Run: headless pygame with SDL's dummy video driver; simulated clock (each Clock.tick advances the game by its frame time, no real sleeping); random seed 0; keys injected as events and as key.get_pressed() state; no mouse input.
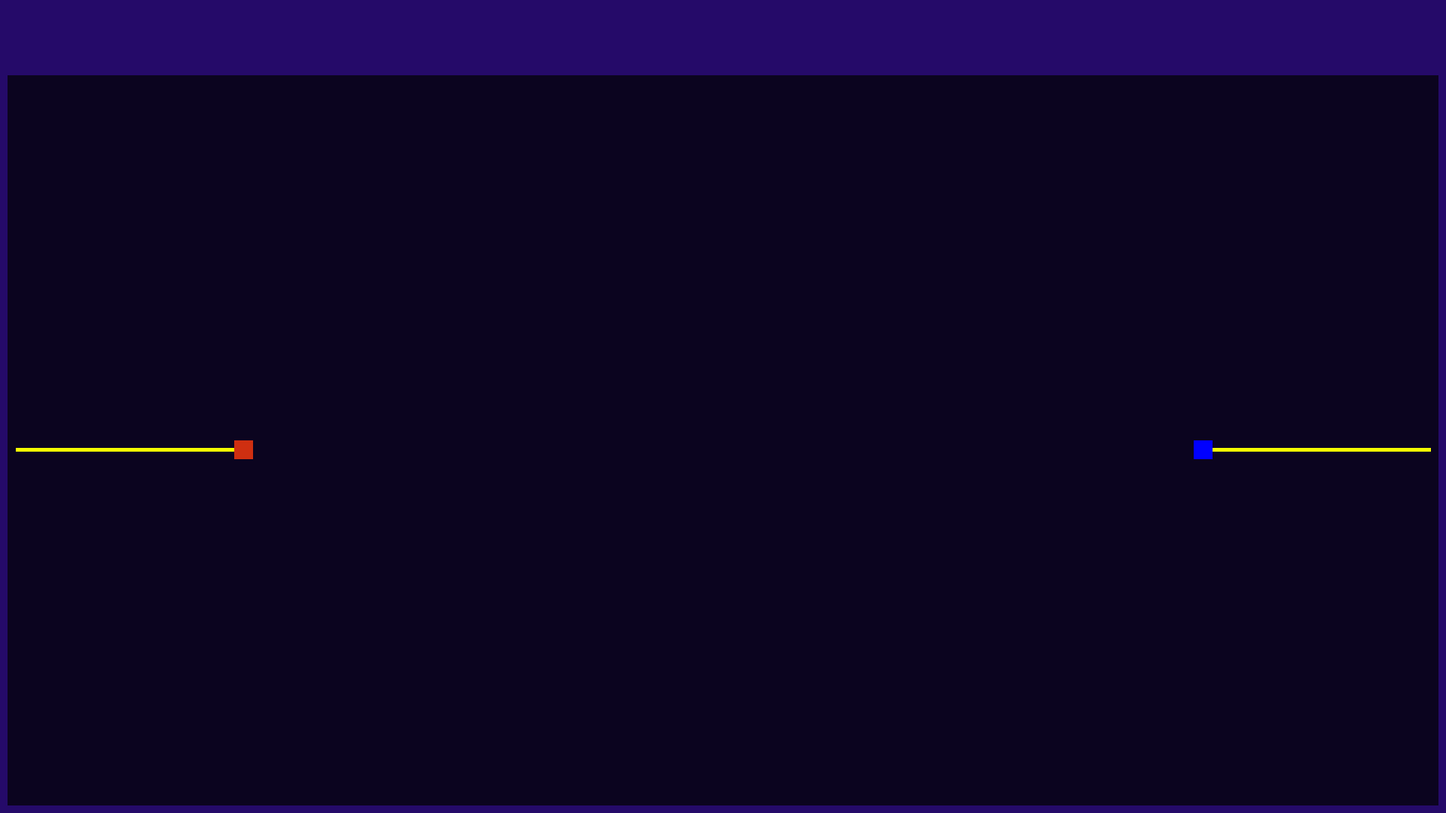
Frame 1 of 1 · flips 1–60 · no input

The pygame program that drew these frames:

import time
import pygame
from pygame.locals import (KEYDOWN, QUIT, K_ESCAPE, K_LEFT, K_RIGHT, K_UP, K_DOWN, K_q, K_d, K_z, K_s)
pygame.init()

screen = pygame.display.set_mode((1920, 1080))
screen_size = [1920, 1080]
violet = (37, 10, 105)

clock = pygame.time.Clock()

running = True

grid = pygame.Surface((1900, 970))
grid.fill("#0B041F")
grid_pos = [10, 100]
grid_size = [1900, 970]

player = pygame.Surface((25,25))
player.fill("#CF2F11")
player_pos = [11, 585]
player_pos_instant = [player_pos[0], player_pos[1]]
player_size = [25, 25]

player_2 = pygame.Surface((25,25))
player_2.fill("#0000FF")
player_pos_2 = [1885, 585]
player_pos_2_instant = [player_pos_2[0], player_pos_2[1]]
player_size_2 = [25, 25]


traînées = {
    "type_x": 5,
    "type_y": 5,
    "color": "#F5FF00",
    "pos_x": player_pos[0],
    "pos_y": player_pos[1],
    "size_x": 5,
    "size_y": 5
}

t_q = None
t_q_pos = []
t_q_size = []

t_d = None
t_d_pos = []
t_d_size = []

t_z = None
t_z_pos = []
t_z_size = []

t_s = None
t_s_pos = []
t_s_size = []


t_left = None
t_left_pos = []
t_left_size = []

t_right = None
t_right_pos = []
t_right_size = []

t_up = None
t_up_pos = []
t_up_size = []

t_down = None
t_down_pos = []
t_down_size = []

traînées_finales_q = []
traînées_finales_pos_q = []

traînées_finales_d = []
traînées_finales_pos_d = []

traînées_finales_z = []
traînées_finales_pos_z = []

traînées_finales_s = []
traînées_finales_pos_s = []


traînées_finales_left = []
traînées_finales_pos_left = []

traînées_finales_right = []
traînées_finales_pos_right = []

traînées_finales_up = []
traînées_finales_pos_up = []

traînées_finales_down = []
traînées_finales_pos_down = []


executing_lightcycle_movement_q = False
executing_lightcycle_movement_d = True
executing_lightcycle_movement_z = False
executing_lightcycle_movement_s = False

executing_lightcycle_movement_left = True
executing_lightcycle_movement_right = False
executing_lightcycle_movement_up = False
executing_lightcycle_movement_down = False



def lightcycle_movement_negative(player_pos, grid_pos, running) :
    if player_pos <= grid_pos :
        running = False
    else :
        player_pos -= 5

    return player_pos, running

def lightcycle_movement_positive(player_pos, screen_size, grid_size, player_size, running) :
    if player_pos >= (screen_size - grid_size) + (grid_size - player_size - 10) :
        running = False
    else :
        player_pos += 5

    return player_pos, running


def création_traînée_GAUCHE(executing, traînées, player_pos_instant_0, player_pos_0, player_pos_1, traînées_finales, traînées_finales_pos) :
    t = None
    t_pos = [5, 5]
    t_size = [5, 5]
    
    if executing :
        traînée = traînées.copy()
        traînée = {
            "type_x": player_pos_instant_0 - player_pos_0 + 5,
            "type_y": 5,
            "color": "#F5FF00",
            "pos_x": player_pos_0 + 10,
            "pos_y": player_pos_1 + 10,
            "size_x": player_pos_instant_0 - player_pos_0 + 5,
            "size_y": 5
        }

        t = pygame.Surface((traînée["type_x"], traînée["type_y"]))
        t_pos = [traînée["pos_x"], traînée["pos_y"]]
        t_size = [traînée["size_x"], traînée["size_y"]]

    if t is not None :
        traînées_finales.append(t)
        traînées_finales_pos.append(t_pos)

    return t_pos, t_size, traînées_finales, traînées_finales_pos

def création_traînée_DROITE(executing, traînées, player_pos_instant_0, player_pos_instant_1, player_pos_0, traînées_finales, traînées_finales_pos) :
    t = None
    t_pos = [5, 5]
    t_size = [5, 5]

    if executing :
        traînée = traînées.copy()
        traînée = {
            "type_x": player_pos_0 + 5 - player_pos_instant_0 + 5,
            "type_y": 5,
            "color": "#F5FF00",
            "pos_x": player_pos_instant_0 + 10,
            "pos_y": player_pos_instant_1 + 10,
            "size_x": player_pos_0 + 5 - player_pos_instant_0 + 5,
            "size_y": 5
        }

        t = pygame.Surface((traînée["type_x"], traînée["type_y"]))
        t_pos = [traînée["pos_x"], traînée["pos_y"]]
        t_size = [traînée["size_x"], traînée["size_y"]]

    if t is not None :
        traînées_finales.append(t)
        traînées_finales_pos.append(t_pos)

    return t_pos, t_size, traînées_finales, traînées_finales_pos

def création_traînées_HAUT(executing, traînées, player_pos_instant_1, player_pos_1, player_pos_0, traînées_finales, traînées_finales_pos) :
    t = None
    t_pos = [5, 5]
    t_size = [5, 5]

    if executing :
        traînée = traînées.copy()
        traînée = {
            "type_x": 5,
            "type_y": player_pos_instant_1 - player_pos_1 + 5,
            "color": "#F5FF00",
            "pos_x": player_pos_0 + 10,
            "pos_y": player_pos_1 + 10,
            "size_x": player_pos_instant_1 - player_pos_1 + 5,
            "size_y": 5
        }

        t = pygame.Surface((traînée["type_x"], traînée["type_y"]))
        t_pos = [traînée["pos_x"], traînée["pos_y"]]
        t_size = [traînée["size_x"], traînée["size_y"]]

    if t is not None :
        traînées_finales.append(t)
        traînées_finales_pos.append(t_pos)

    return t_pos, t_size, traînées_finales, traînées_finales_pos

def création_traînées_BAS(executing, traînées, player_pos_1, player_pos_instant_1, player_pos_instant_0, traînées_finales, traînées_finales_pos) :
    t = None
    t_pos = [5, 5]
    t_size = [5, 5]

    if executing :
        traînée = traînées.copy()
        traînée = {
            "type_x": 5,
            "type_y": player_pos_1 - player_pos_instant_1 + 5,
            "color": "#F5FF00",
            "pos_x": player_pos_instant_0 + 10,
            "pos_y": player_pos_instant_1 + 10,
            "size_x": player_pos_1 - player_pos_instant_1 + 5,
            "size_y": 5
        }

        t = pygame.Surface((traînée["type_x"], traînée["type_y"]))
        t_pos = [traînée["pos_x"], traînée["pos_y"]]
        t_size = [traînée["size_x"], traînée["size_y"]]

    if t is not None :
        traînées_finales.append(t)
        traînées_finales_pos.append(t_pos)

    return t_pos, t_size, traînées_finales, traînées_finales_pos



time.sleep(1)



while running :
    screen.fill(violet)
    screen.blit(grid, grid_pos)

    for event in pygame.event.get() :
        if event.type == pygame.QUIT :
                running = False
        if event.type == pygame.KEYDOWN :
            if event.key == pygame.K_ESCAPE :
                running = False


    pressed_keys = pygame.key.get_pressed()

    #-----------------------------------------------------------------------------------------------------------------------------------------------------------
    #---------------------------------------------------------------------------Joueur 1------------------------------------------------------------------------
    #-----------------------------------------------------------------------------------------------------------------------------------------------------------

    #-------------------------------------------------------------------------------Q---------------------------------------------------------------------------
    
    if pressed_keys[K_q] and not pressed_keys[K_d] and not pressed_keys[K_z] and not pressed_keys[K_s] :
        if executing_lightcycle_movement_q == False or executing_lightcycle_movement_d == False :            
            executing_lightcycle_movement_z = False
            executing_lightcycle_movement_s = False

            executing_lightcycle_movement_q = True

            player_pos_instant = [player_pos[0], player_pos[1]]
        else :
            running = False
    if executing_lightcycle_movement_q :
        player_pos[0], running = lightcycle_movement_negative(player_pos[0], grid_pos[0], running)
        
    #-------------------------------------------------------------------------------D---------------------------------------------------------------------------
    
    if pressed_keys[K_d] and not pressed_keys[K_q] and not pressed_keys[K_z] and not pressed_keys[K_s] :
        if executing_lightcycle_movement_q == False or executing_lightcycle_movement_d == False :
            executing_lightcycle_movement_z = False
            executing_lightcycle_movement_s = False

            executing_lightcycle_movement_d = True

            player_pos_instant = [player_pos[0], player_pos[1]]
        else :
            running = False
    if executing_lightcycle_movement_d :
        player_pos[0], running = lightcycle_movement_positive(player_pos[0], screen_size[0], grid_size[0], player_size[0], running)

    #-------------------------------------------------------------------------------Z---------------------------------------------------------------------------

    if pressed_keys[K_z] and not pressed_keys[K_q] and not pressed_keys[K_d] and not pressed_keys[K_s] :
        if executing_lightcycle_movement_z == False or executing_lightcycle_movement_s == False :
            executing_lightcycle_movement_q = False
            executing_lightcycle_movement_d = False

            executing_lightcycle_movement_z = True

            player_pos_instant = [player_pos[0], player_pos[1]]
        else :
            running = False
    if executing_lightcycle_movement_z :
        player_pos[1], running = lightcycle_movement_negative(player_pos[1], grid_pos[1], running)

    #-------------------------------------------------------------------------------S---------------------------------------------------------------------------
    
    if pressed_keys[K_s] and not pressed_keys[K_q] and not pressed_keys[K_d] and not pressed_keys[K_z] :
        if executing_lightcycle_movement_z == False or executing_lightcycle_movement_s == False :
            executing_lightcycle_movement_q = False
            executing_lightcycle_movement_d = False

            executing_lightcycle_movement_s = True

            player_pos_instant = [player_pos[0], player_pos[1]]
        else :
            running = False
    if executing_lightcycle_movement_s :
        player_pos[1], running = lightcycle_movement_positive(player_pos[1], screen_size[1], grid_size[1], player_size[1], running)


    #-----------------------------------------------------------------------------------------------------------------------------------------------------------
    #---------------------------------------------------------------------------Joueur 2------------------------------------------------------------------------
    #-----------------------------------------------------------------------------------------------------------------------------------------------------------

    #-----------------------------------------------------------------------------LEFT--------------------------------------------------------------------------
    
    if pressed_keys[K_LEFT] and not pressed_keys[K_RIGHT] and not pressed_keys[K_UP] and not pressed_keys[K_DOWN] :
        if executing_lightcycle_movement_left == False or executing_lightcycle_movement_right == False :
            executing_lightcycle_movement_up = False
            executing_lightcycle_movement_down = False

            executing_lightcycle_movement_left = True

            player_pos_2_instant = [player_pos_2[0], player_pos_2[1]]
        else :
            running = False
    if executing_lightcycle_movement_left :
        player_pos_2[0], running = lightcycle_movement_negative(player_pos_2[0], grid_pos[0], running)

    #-----------------------------------------------------------------------------RIGHT-------------------------------------------------------------------------
    
    if pressed_keys[K_RIGHT] and not pressed_keys[K_LEFT] and not pressed_keys[K_UP] and not pressed_keys[K_DOWN] :
        if executing_lightcycle_movement_left == False or executing_lightcycle_movement_right == False :
            executing_lightcycle_movement_up = False
            executing_lightcycle_movement_down = False

            executing_lightcycle_movement_right = True

            player_pos_2_instant = [player_pos_2[0], player_pos_2[1]]
        else :
            running = False
    if executing_lightcycle_movement_right :
        player_pos_2[0], running = lightcycle_movement_positive(player_pos_2[0], screen_size[0], grid_size[0], player_size_2[0], running)

    #------------------------------------------------------------------------------UP---------------------------------------------------------------------------
    
    if pressed_keys[K_UP] and not pressed_keys[K_LEFT] and not pressed_keys[K_RIGHT] and not pressed_keys[K_DOWN] :
        if executing_lightcycle_movement_up == False or executing_lightcycle_movement_down == False :
            executing_lightcycle_movement_left = False
            executing_lightcycle_movement_right = False

            executing_lightcycle_movement_up = True

            player_pos_2_instant = [player_pos_2[0], player_pos_2[1]]
        else :
            running = False
    if executing_lightcycle_movement_up :
        player_pos_2[1], running = lightcycle_movement_negative(player_pos_2[1], grid_pos[1], running)

    #-----------------------------------------------------------------------------DOWN--------------------------------------------------------------------------
    
    if pressed_keys[K_DOWN] and not pressed_keys[K_LEFT] and not pressed_keys[K_RIGHT] and not pressed_keys[K_UP] :
        if executing_lightcycle_movement_up == False or executing_lightcycle_movement_down == False :
            executing_lightcycle_movement_left = False
            executing_lightcycle_movement_right = False

            executing_lightcycle_movement_down = True

            player_pos_2_instant = [player_pos_2[0], player_pos_2[1]]
        else :
            running = False
    if executing_lightcycle_movement_down :
        player_pos_2[1], running = lightcycle_movement_positive(player_pos_2[1], screen_size[1], grid_size[1], player_size_2[1], running)


    #-----------------------------------------------------------------------------------------------------------------------------------------------------------
    #--------------------------------------------------------------------COLLISIONS JOUEURS---------------------------------------------------------------------
    #-----------------------------------------------------------------------------------------------------------------------------------------------------------

    if executing_lightcycle_movement_d and executing_lightcycle_movement_left :
        if player_pos[0] >= player_pos_2[0] - player_size_2[0] and player_pos[1] >= player_pos_2[1] and player_pos[1] <= player_pos_2[1] + player_size_2[1] :
            running = False
    
    if executing_lightcycle_movement_q and executing_lightcycle_movement_right :
        if player_pos_2[0] >= player_pos[0] + player_size[0] and player_pos_2[1] >= player_pos[1] and player_pos_2[1] <= player_pos[1] + player_size[1] :
            running = False
    
    if executing_lightcycle_movement_s and executing_lightcycle_movement_up :
        if player_pos[1] >= player_pos_2[1] + player_size_2[1] and player_pos[0] >= player_pos_2[0] and player_pos[0] <= player_pos_2[0] + player_size_2[0] :
            running = False
    
    if executing_lightcycle_movement_z and executing_lightcycle_movement_down :
        if player_pos_2[1] >= player_pos[1] + player_size[1] and player_pos_2[0] >= player_pos[0] and player_pos_2[0] <= player_pos[0] + player_size[0] :
            running = False


    #-----------------------------------------------------------------------------------------------------------------------------------------------------------
    #------------------------------------------------------------------------TRAÎNEES---------------------------------------------------------------------------
    #-----------------------------------------------------------------------------------------------------------------------------------------------------------

    #---------------------------------------------------------------------------Joueur 1------------------------------------------------------------------------

    #-------------------------------------------------------------------------------Q---------------------------------------------------------------------------
    
    t_q_pos, t_q_size, traînées_finales_q, traînées_finales_pos_q = création_traînée_GAUCHE(executing_lightcycle_movement_q , traînées, player_pos_instant[0], player_pos[0], player_pos[1], traînées_finales_q, traînées_finales_pos_q)
    
    #-------------------------------------------------------------------------------D---------------------------------------------------------------------------
    
    t_d_pos, t_d_size, traînées_finales_d, traînées_finales_pos_d = création_traînée_DROITE(executing_lightcycle_movement_d, traînées, player_pos_instant[0], player_pos_instant[1], player_pos[0], traînées_finales_d, traînées_finales_pos_d)

    #-------------------------------------------------------------------------------Z---------------------------------------------------------------------------

    t_z_pos, t_z_size, traînées_finales_z, traînées_finales_pos_z = création_traînées_HAUT(executing_lightcycle_movement_z , traînées, player_pos_instant[1], player_pos[1], player_pos[0], traînées_finales_z, traînées_finales_pos_z)

    #-------------------------------------------------------------------------------S---------------------------------------------------------------------------
    
    t_s_pos, t_s_size, traînées_finales_s, traînées_finales_pos_s = création_traînées_BAS(executing_lightcycle_movement_s, traînées, player_pos[1], player_pos_instant[1], player_pos_instant[0], traînées_finales_s, traînées_finales_pos_s)


    #---------------------------------------------------------------------------Joueur 2------------------------------------------------------------------------

    #-----------------------------------------------------------------------------LEFT--------------------------------------------------------------------------
    
    t_left_pos, t_left_size, traînées_finales_left, traînées_finales_pos_left = création_traînée_GAUCHE(executing_lightcycle_movement_left , traînées, player_pos_2_instant[0], player_pos_2[0], player_pos_2[1], traînées_finales_left, traînées_finales_pos_left)

    #-----------------------------------------------------------------------------RIGHT-------------------------------------------------------------------------
    
    t_right_pos, t_right_size, traînées_finales_right, traînées_finales_pos_right = création_traînée_DROITE(executing_lightcycle_movement_right, traînées, player_pos_2_instant[0], player_pos_2_instant[1], player_pos_2[0], traînées_finales_right, traînées_finales_pos_right)

    #------------------------------------------------------------------------------UP---------------------------------------------------------------------------
    
    t_up_pos, t_up_size, traînées_finales_up, traînées_finales_pos_up = création_traînées_HAUT(executing_lightcycle_movement_up , traînées, player_pos_2_instant[1], player_pos_2[1], player_pos_2[0], traînées_finales_up, traînées_finales_pos_up)

    #-----------------------------------------------------------------------------DOWN--------------------------------------------------------------------------
    
    t_down_pos, t_down_size, traînées_finales_down, traînées_finales_pos_down = création_traînées_BAS(executing_lightcycle_movement_down, traînées, player_pos_2[1], player_pos_2_instant[1], player_pos_2_instant[0], traînées_finales_down, traînées_finales_pos_down)


    #-----------------------------------------------------------------------------------------------------------------------------------------------------------
    #---------------------------------------------------------------------COLLISIONS TRAÎNEES-------------------------------------------------------------------
    #-----------------------------------------------------------------------------------------------------------------------------------------------------------

    if executing_lightcycle_movement_d :
        for i in traînées_finales_pos_z :
            if player_pos[0] + 25 >= i[0] and player_pos[0] + 20 <= i[0] and player_pos[1] - 24 >= traînées_finales_pos_z[-1][1] and player_pos[1] - 1 <= traînées_finales_pos_z[1][1] :
                running = False
        
        for i in traînées_finales_pos_s :
            if player_pos[0] + 25 >= i[0] and player_pos[0] + 20 <= i[0] and player_pos[1] - 24 >= traînées_finales_pos_s[1][1] and player_pos[1] - 1 <= traînées_finales_pos_s[-1][1] :
                running = False
        
        for i in traînées_finales_pos_up :
            if player_pos[0] + 25 >= i[0] and player_pos[0] + 20 <= i[0] and player_pos[1] - 24 >= traînées_finales_pos_up[-1][1] and player_pos[1] - 1 <= traînées_finales_pos_up[1][1] :
                running = False
        
        for i in traînées_finales_pos_down :
            if player_pos[0] + 25 >= i[0] and player_pos[0] + 20 <= i[0] and player_pos[1] - 24 >= traînées_finales_pos_down[1][1] and player_pos[1] - 1 <= traînées_finales_pos_down[-1][1] :
                running = False


    for i, j in zip(traînées_finales_q, traînées_finales_pos_q) :
        i.fill(traînées["color"])
        screen.blit(i, j)

    for i, j in zip(traînées_finales_d, traînées_finales_pos_d) :
        i.fill(traînées["color"])
        screen.blit(i, j)

    for i, j in zip(traînées_finales_z, traînées_finales_pos_z) :
        i.fill(traînées["color"])
        screen.blit(i, j)

    for i, j in zip(traînées_finales_s, traînées_finales_pos_s) :
        i.fill(traînées["color"])
        screen.blit(i, j)


    for i, j in zip(traînées_finales_left, traînées_finales_pos_left) :
        i.fill(traînées["color"])
        screen.blit(i, j)

    for i, j in zip(traînées_finales_right, traînées_finales_pos_right) :
        i.fill(traînées["color"])
        screen.blit(i, j)

    for i, j in zip(traînées_finales_up, traînées_finales_pos_up) :
        i.fill(traînées["color"])
        screen.blit(i, j)

    for i, j in zip(traînées_finales_down, traînées_finales_pos_down) :
        i.fill(traînées["color"])
        screen.blit(i, j)


    screen.blit(player, player_pos)
    screen.blit(player_2, player_pos_2)
    pygame.display.flip()
    clock.tick(60)

pygame.quit
